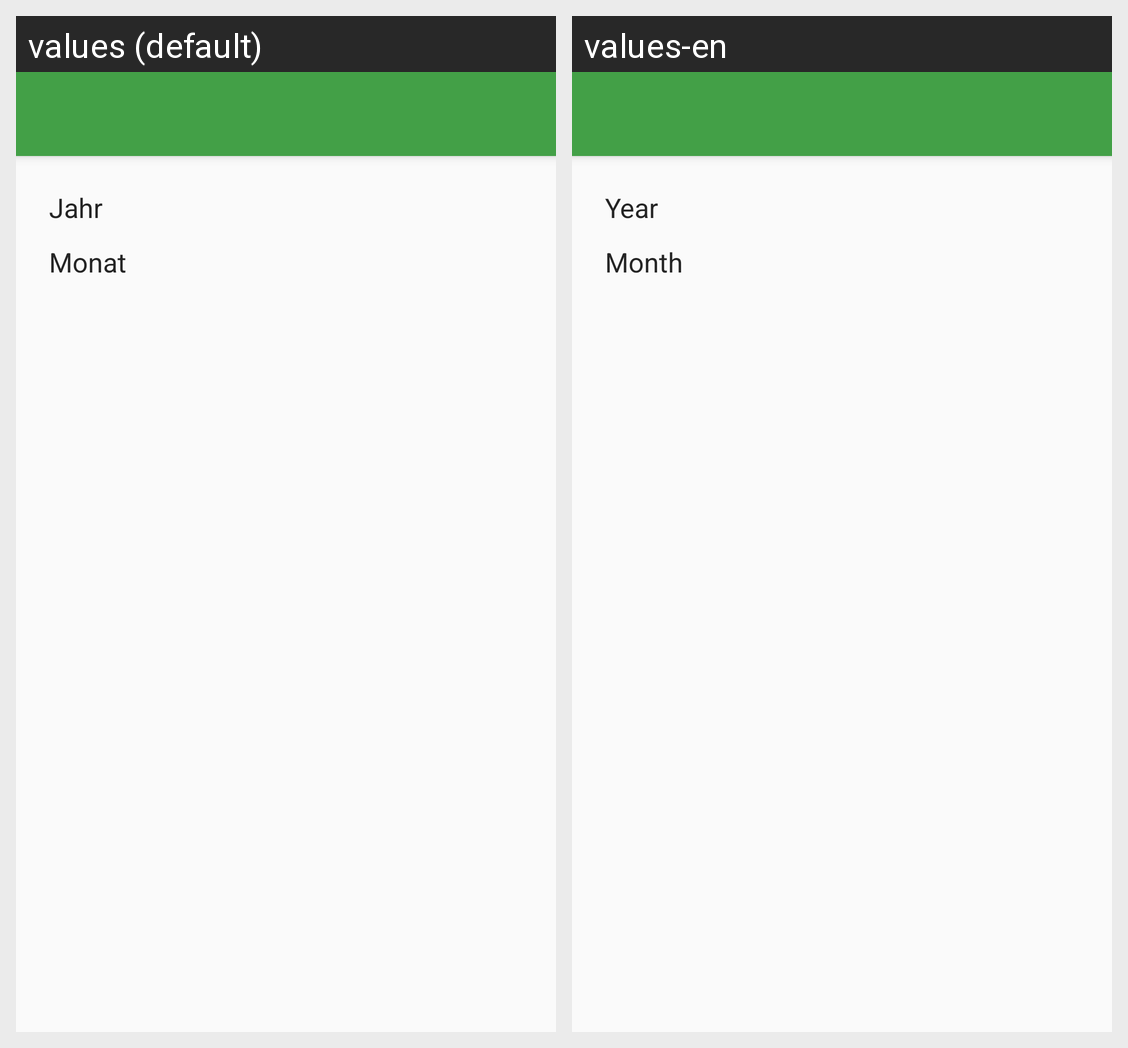

For this localized Android screen grid, give each drawn string resource with its value in every locale shown.
Android screen res/layout/activity_filter.xml rendered under 2 locales, left to right: values (default), values-en. Device: Nexus 5 (rendered at 1080×1920; each locale shown at half size, 540×960, under a caption strip naming it); theme AppTheme.NoActionBar.
Strings drawn on this screen, with the default value and each locale's value (text and hints the layout hard-codes, and strings that could not be matched under every locale, appear in the picture but are not listed):

subheading_years
  values: Jahr
  values-en: Year

subheading_month
  values: Monat
  values-en: Month
